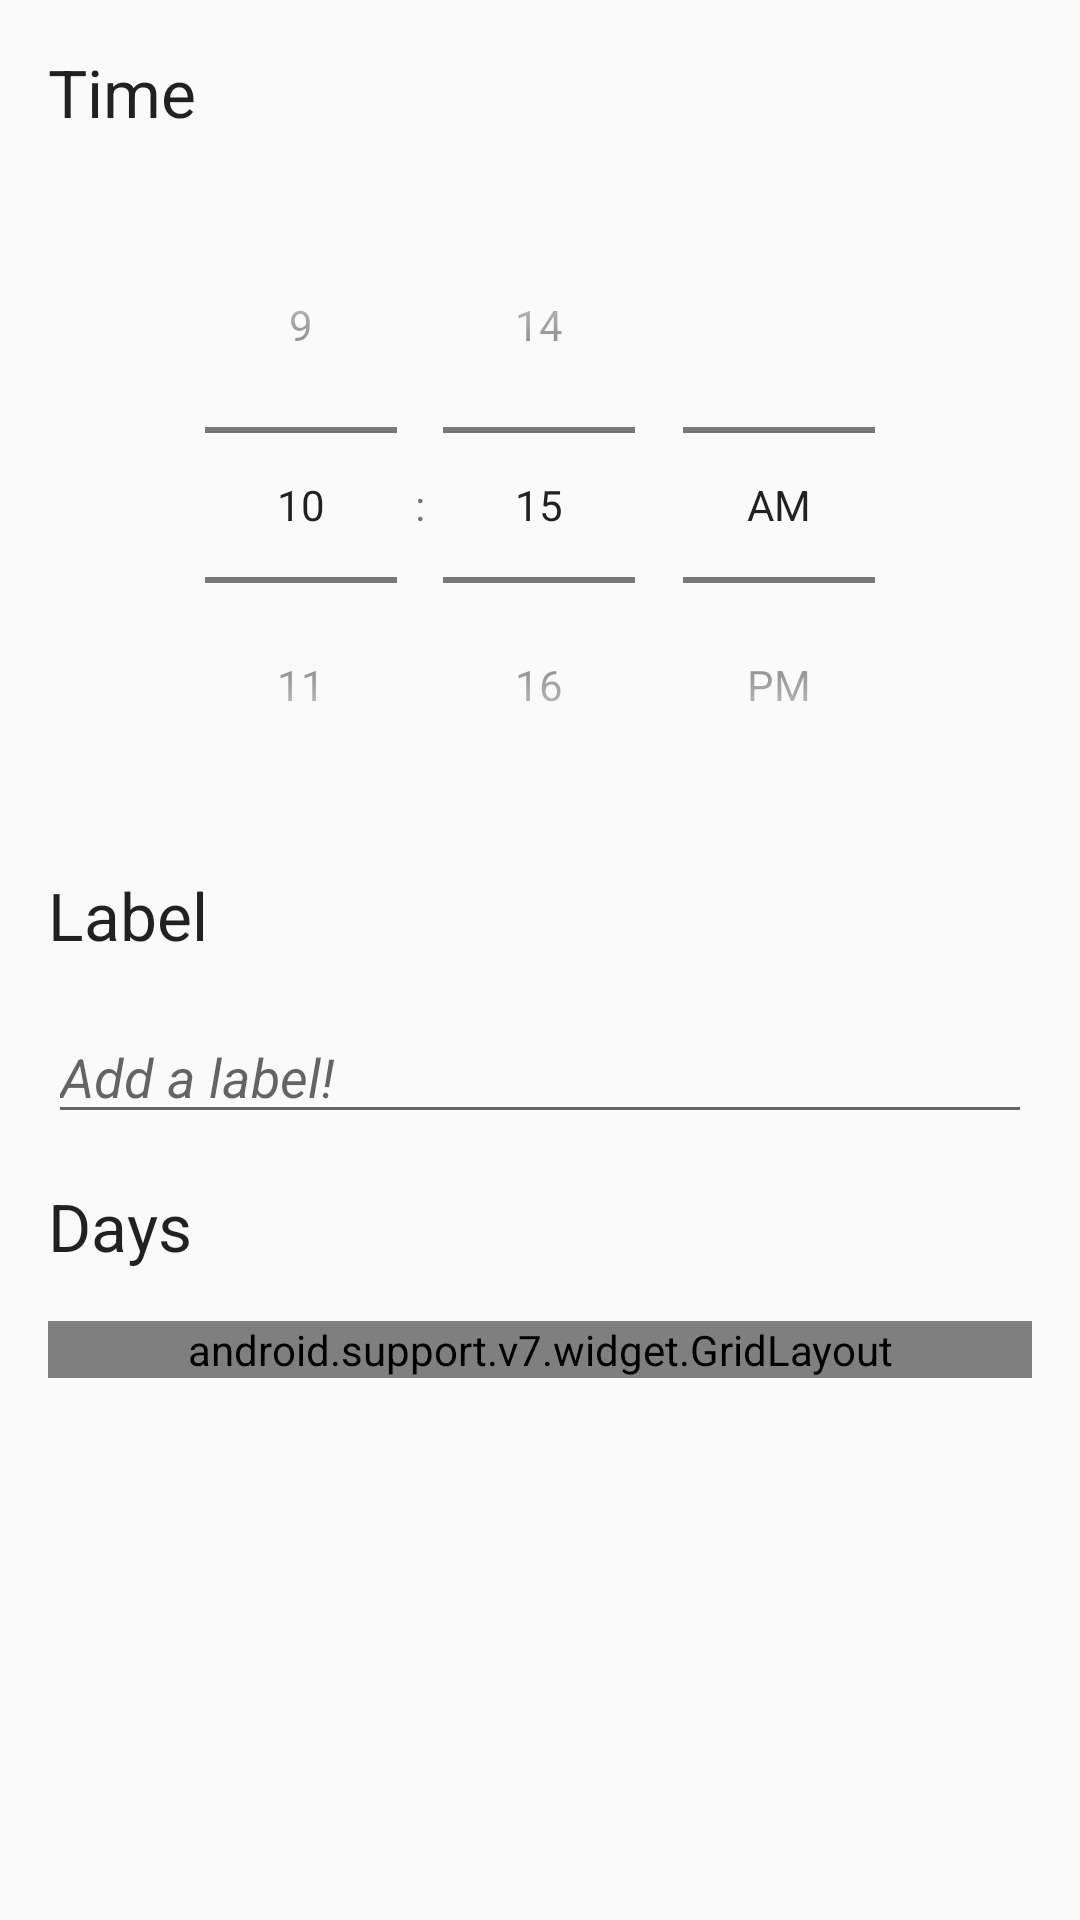

Android layout source for this screen:
<!-- AndroidManifest.xml: application theme AppTheme -->
<!-- res/layout/fragment_add_edit_alarm.xml -->
<?xml version="1.0" encoding="utf-8"?>
<ScrollView
    xmlns:android="http://schemas.android.com/apk/res/android"
    xmlns:tools="http://schemas.android.com/tools"
    xmlns:app="http://schemas.android.com/apk/res-auto"
    android:layout_height="wrap_content"
    android:layout_width="match_parent"
    android:scrollbarStyle="outsideOverlay">

    <LinearLayout
        android:orientation="vertical"
        android:layout_width="match_parent"
        android:layout_height="wrap_content"
        android:paddingTop="@dimen/activity_vertical_margin"
        android:paddingBottom="@dimen/activity_vertical_margin"
        android:paddingLeft="@dimen/activity_horizontal_margin"
        android:paddingRight="@dimen/activity_horizontal_margin">

        <TextView
            android:layout_width="match_parent"
            android:layout_height="wrap_content"
            android:textAppearance="?android:attr/textAppearanceLarge"
            android:layout_marginBottom="@dimen/list_padding_vertical_small"
            android:text="@string/time"
            tools:text="Time"/>

        <View
            android:layout_width="match_parent"
            android:layout_height="1dp"
            android:layout_marginBottom="@dimen/list_padding_vertical_small"
            android:background="@drawable/divider" />

        <TimePicker
            android:id="@+id/edit_alarm_time_picker"
            android:layout_width="wrap_content"
            android:layout_height="wrap_content"
            android:layout_gravity="center"
            android:layout_marginBottom="@dimen/activity_vertical_margin"
            android:timePickerMode="spinner"
            tools:targetApi="lollipop" />

        <TextView
            android:layout_width="match_parent"
            android:layout_height="wrap_content"
            android:textAppearance="?android:attr/textAppearanceLarge"
            android:layout_marginBottom="@dimen/list_padding_vertical_small"
            android:text="@string/label"
            tools:text="Label"/>

        <View
            android:layout_width="match_parent"
            android:layout_height="1dp"
            android:layout_marginBottom="@dimen/list_padding_vertical_small"
            android:background="@drawable/divider" />

        <EditText
            android:id="@+id/edit_alarm_label"
            android:layout_width="match_parent"
            android:layout_height="wrap_content"
            android:inputType="textCapWords"
            android:maxLength="15"
            android:textColor="@color/secondary_text"
            android:textStyle="italic"
            android:hint="@string/add_label_hint"
            android:layout_marginBottom="@dimen/activity_vertical_margin" />

        <TextView
            android:layout_width="match_parent"
            android:layout_height="wrap_content"
            android:textAppearance="?android:attr/textAppearanceLarge"
            android:layout_marginBottom="@dimen/list_padding_vertical_small"
            android:text="@string/days"
            tools:text="Days"/>

        <View
            android:layout_width="match_parent"
            android:layout_height="1dp"
            android:layout_marginBottom="@dimen/list_padding_vertical_small"
            android:background="@drawable/divider" />

        <android.support.v7.widget.GridLayout
            android:layout_width="match_parent"
            android:layout_height="wrap_content"
            app:columnCount="2">

            <TextView
                android:layout_width="wrap_content"
                android:layout_height="wrap_content"
                app:layout_gravity="center_vertical|fill_horizontal"
                android:layout_marginBottom="@dimen/list_padding_vertical_small"
                android:text="@string/monday"
                tools:text="Monday"
                />

            <CheckBox
                android:id="@+id/edit_alarm_mon"
                android:layout_width="wrap_content"
                android:layout_height="wrap_content"
                android:layout_marginBottom="@dimen/list_padding_vertical_small"
                app:layout_gravity="center_vertical"/>

            <TextView
                android:layout_width="wrap_content"
                android:layout_height="wrap_content"
                app:layout_gravity="center_vertical|fill_horizontal"
                android:layout_marginBottom="@dimen/list_padding_vertical_small"
                android:text="@string/tuesday"
                tools:text="Tuesday"
                />

            <CheckBox
                android:id="@+id/edit_alarm_tues"
                android:layout_width="wrap_content"
                android:layout_height="wrap_content"
                android:layout_marginBottom="@dimen/list_padding_vertical_small"
                app:layout_gravity="center_vertical"/>

            <TextView
                android:layout_width="wrap_content"
                android:layout_height="wrap_content"
                app:layout_gravity="center_vertical|fill_horizontal"
                android:layout_marginBottom="@dimen/list_padding_vertical_small"
                android:text="@string/wednesday"
                tools:text="Wednesday"
                />

            <CheckBox
                android:id="@+id/edit_alarm_wed"
                android:layout_width="wrap_content"
                android:layout_height="wrap_content"
                android:layout_marginBottom="@dimen/list_padding_vertical_small"
                app:layout_gravity="center_vertical"/>

            <TextView
                android:layout_width="wrap_content"
                android:layout_height="wrap_content"
                app:layout_gravity="center_vertical|fill_horizontal"
                android:layout_marginBottom="@dimen/list_padding_vertical_small"
                android:text="@string/thursday"
                tools:text="Thursday"
                />

            <CheckBox
                android:id="@+id/edit_alarm_thurs"
                android:layout_width="wrap_content"
                android:layout_height="wrap_content"
                android:layout_marginBottom="@dimen/list_padding_vertical_small"
                app:layout_gravity="center_vertical"/>

            <TextView
                android:layout_width="wrap_content"
                android:layout_height="wrap_content"
                app:layout_gravity="center_vertical|fill_horizontal"
                android:layout_marginBottom="@dimen/list_padding_vertical_small"
                android:text="@string/friday"
                tools:text="Friday"
                />

            <CheckBox
                android:id="@+id/edit_alarm_fri"
                android:layout_width="wrap_content"
                android:layout_height="wrap_content"
                android:layout_marginBottom="@dimen/list_padding_vertical_small"
                app:layout_gravity="center_vertical"/>

            <TextView
                android:layout_width="wrap_content"
                android:layout_height="wrap_content"
                app:layout_gravity="center_vertical|fill_horizontal"
                android:layout_marginBottom="@dimen/list_padding_vertical_small"
                android:text="@string/saturday"
                tools:text="Saturday"
                />

            <CheckBox
                android:id="@+id/edit_alarm_sat"
                android:layout_width="wrap_content"
                android:layout_height="wrap_content"
                android:layout_marginBottom="@dimen/list_padding_vertical_small"
                app:layout_gravity="center_vertical"/>

            <TextView
                android:layout_width="wrap_content"
                android:layout_height="wrap_content"
                app:layout_gravity="center_vertical|fill_horizontal"
                android:layout_marginBottom="@dimen/list_padding_vertical_small"
                android:text="@string/sunday"
                tools:text="Sunday"
                />

            <CheckBox
                android:id="@+id/edit_alarm_sun"
                android:layout_width="wrap_content"
                android:layout_height="wrap_content"
                android:layout_marginBottom="@dimen/list_padding_vertical_small"
                app:layout_gravity="center_vertical"/>


        </android.support.v7.widget.GridLayout>

    </LinearLayout>

</ScrollView>
<!-- resources referenced by this layout -->
<resources>
  <color name="secondary_text">#757575</color>
  <dimen name="activity_horizontal_margin">16dp</dimen>
  <dimen name="activity_vertical_margin">16dp</dimen>
  <dimen name="list_padding_vertical_small">8dp</dimen>
  <string name="add_label_hint">Add a label!</string>
  <string name="days">Days</string>
  <string name="friday">Friday</string>
  <string name="label">Label</string>
  <string name="monday">Monday</string>
  <string name="saturday">Saturday</string>
  <string name="sunday">Sunday</string>
  <string name="thursday">Thursday</string>
  <string name="time">Time</string>
  <string name="tuesday">Tuesday</string>
  <string name="wednesday">Wednesday</string>
  <style name="AppTheme" parent="Theme.AppCompat.Light.DarkActionBar">
          
          <item name="colorPrimary">@color/colorPrimary</item>
          <item name="colorPrimaryDark">@color/colorPrimaryDark</item>
          <item name="colorAccent">@color/colorAccent</item>
      </style>
  <color name="colorPrimary">#76c75d</color>
  <color name="colorPrimaryDark">#467a36</color>
  <color name="colorAccent">#FF4081</color>
</resources>
